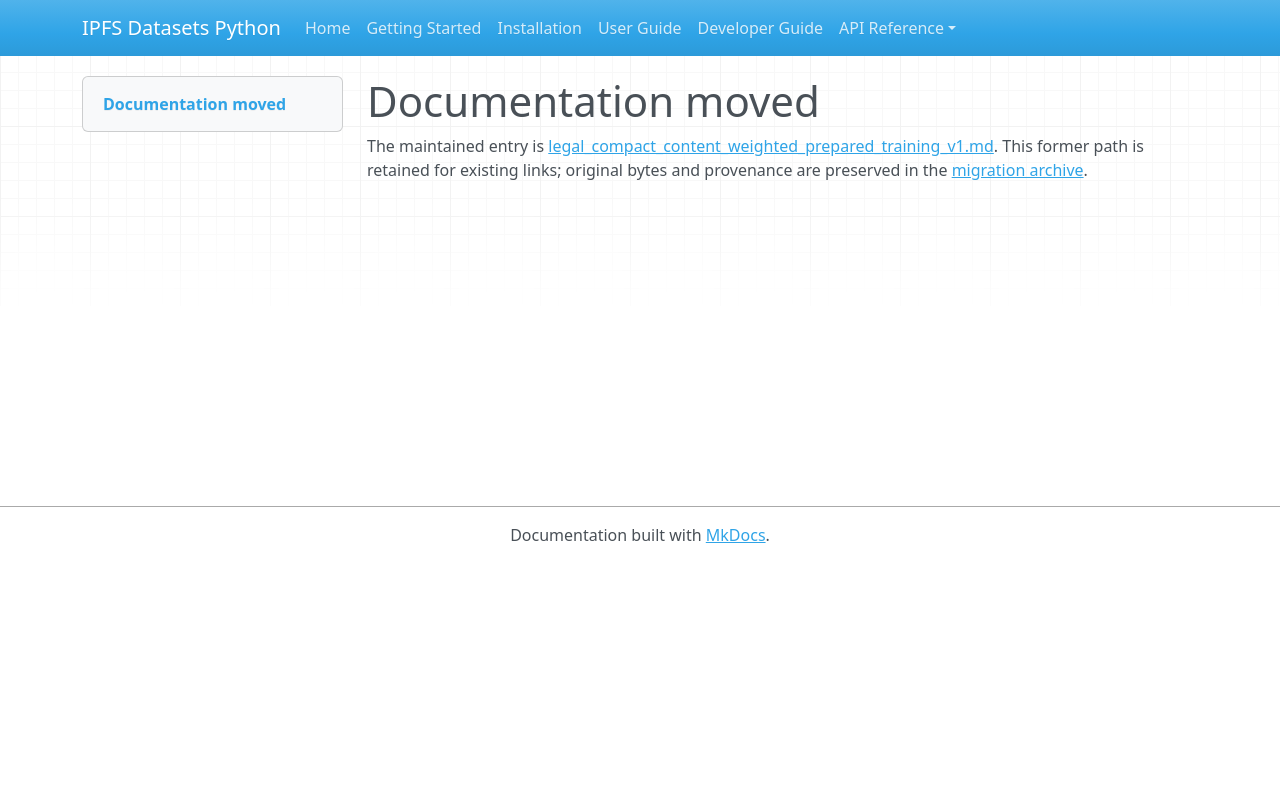

repository: endomorphosis/ipfs_datasets_py · page: autoencoders/legal_compact_content_weighted_prepared_training_v1/index.html · generator: mkdocs

# Documentation moved

The maintained entry is [legal_compact_content_weighted_prepared_training_v1.md](../../ipfs_datasets_py/logic/autoformal/docs/guides/legal_compact_content_weighted_prepared_training_v1.md). This former path is retained for existing links; original bytes and provenance are preserved in the [migration archive](../../ipfs_datasets_py/logic/autoformal/docs/ARCHIVE.md).

<!-- Legacy bookmarks refer to sections in the preserved original. -->
<a id="prepared-compact-legalir-weighted-training-v1"></a>
